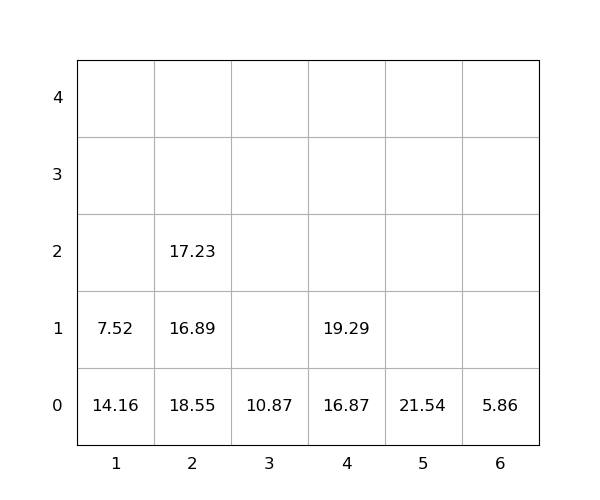

The table this chart was drawn from, first rows:
idx, loc_x, loc_y, loc_z, weight, seq, emerg, reloc, size(ft)
1, 4, 0, 0, 16.87, 0, 0, 0, 20
2, 2, 0, 0, 18.55, 0, 0, 1.0, 20
3, 6, 0, 0, 5.86, 0, 0, 0, 20
4, 4, 0, 1, 19.29, 1, 0, 0, 20
5, 1, 0, 0, 14.16, 2, 0, 1.0, 20
6, 2, 0, 1, 16.89, 3, 0, 1.0, 20
7, 5, 0, 0, 21.54, 4, 0, 0, 20
8, 1, 0, 1, 7.52, 5, 0, 1.0, 20
9, 3, 0, 0, 10.87, 6, 0, 3.184119634624949e-13, 20
10, 2, 0, 2, 17.23, 7, 0, 1.0, 20
